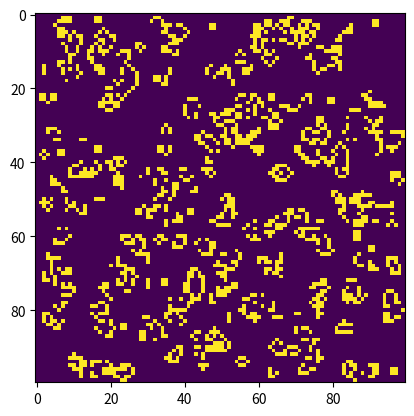

Generate this figure with matplotlib: (Note: this script raises an exception after producing the figure.)
import numpy as np
import matplotlib.pyplot as plt


def step(grid):
    #make copy with zeros 
    resultGrid = np.zeros_like(grid)
    #iterade grid
    for x in range(grid.shape[0]) :
        for y in range(grid.shape[1]) :
            #get neighbors, cut out rect 3x3
            neighbors = grid[x-1 : x+2, y-1 : y+2]
            #remove current and sum
            neighborsSum = neighbors.sum() - grid[x,y];
            #check if current is alive
            if grid[x,y] == 1 : 
                if neighborsSum in [2,3] :
                    resultGrid[x,y] = 1
            else :
                #cell was dead
                if neighborsSum == 3 :
                    resultGrid[x,y] = 1
    return resultGrid

#produce 1 for approx 20%
grid = np.random.random(size = [100,100]) > 0.8 
#grid = np.zeros([100,100])
#grid[3,3] = 1
#grid[5:20,4] = 1

while True :
    for i in range(10) :
        plt.imshow(grid)
        plt.show()
        grid = step(grid)
    if input("Continue=? ") == 'n' :
        break
    
